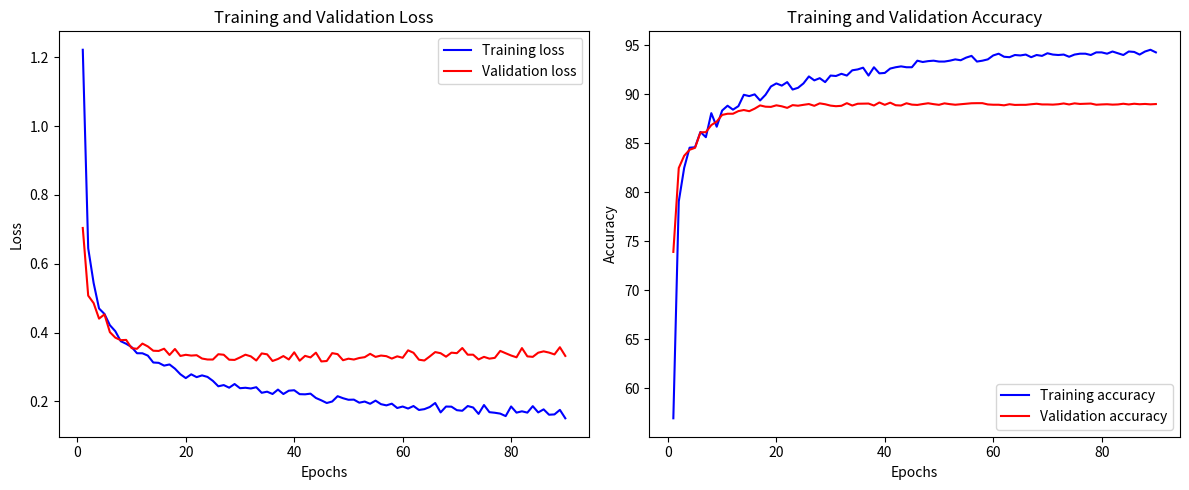

Generate this figure with matplotlib:
import matplotlib.pyplot as plt

# Your provided data
train_loss = [1.2224, 0.6450, 0.5441, 0.4699, 0.4540, 0.4213, 0.4038, 0.3748, 0.3672, 0.3578,
              0.3397, 0.3396, 0.3328, 0.3128, 0.3118, 0.3037, 0.3071, 0.2949, 0.2786, 0.2674,
              0.2784, 0.2702, 0.2753, 0.2709, 0.2593, 0.2436, 0.2471, 0.2395, 0.2502, 0.2380,
              0.2393, 0.2372, 0.2409, 0.2247, 0.2279, 0.2212, 0.2340, 0.2211, 0.2308, 0.2321,
              0.2207, 0.2202, 0.2222, 0.2096, 0.2027, 0.1950, 0.1993, 0.2148, 0.2089, 0.2044,
              0.2048, 0.1959, 0.1992, 0.1927, 0.2019, 0.1916, 0.1881, 0.1930, 0.1804, 0.1847,
              0.1789, 0.1862, 0.1747, 0.1771, 0.1833, 0.1950, 0.1677, 0.1847, 0.1843, 0.1741,
              0.1724, 0.1862, 0.1819, 0.1633, 0.1891, 0.1683, 0.1666, 0.1641, 0.1569, 0.1849,
              0.1670, 0.1708, 0.1670, 0.1858, 0.1676, 0.1765, 0.1609, 0.1618, 0.1750, 0.1505]

test_loss = [0.7041, 0.5073, 0.4855, 0.4404, 0.4527, 0.4010, 0.3851, 0.3777, 0.3785, 0.3546,
             0.3526, 0.3678, 0.3595, 0.3470, 0.3464, 0.3529, 0.3347, 0.3521, 0.3318, 0.3352,
             0.3329, 0.3340, 0.3243, 0.3215, 0.3214, 0.3369, 0.3353, 0.3209, 0.3203, 0.3275,
             0.3355, 0.3306, 0.3186, 0.3392, 0.3366, 0.3172, 0.3230, 0.3315, 0.3216, 0.3424,
             0.3180, 0.3321, 0.3276, 0.3414, 0.3159, 0.3171, 0.3400, 0.3371, 0.3194, 0.3239,
             0.3214, 0.3259, 0.3283, 0.3380, 0.3291, 0.3330, 0.3312, 0.3242, 0.3307, 0.3265,
             0.3482, 0.3410, 0.3209, 0.3186, 0.3304, 0.3431, 0.3398, 0.3297, 0.3414, 0.3399,
             0.3549, 0.3355, 0.3355, 0.3216, 0.3292, 0.3240, 0.3263, 0.3465, 0.3397, 0.3331,
             0.3279, 0.3547, 0.3306, 0.3292, 0.3413, 0.3452, 0.3416, 0.3363, 0.3572, 0.3319]

train_accuracy = [56.9196, 79.0625, 82.5000, 84.5536, 84.5982, 86.1607, 85.6250, 88.0804, 86.6964, 88.3482,
                  88.8393, 88.4375, 88.7946, 89.9554, 89.8214, 90.0000, 89.3750, 89.9554, 90.8036, 91.1161,
                  90.8929, 91.2500, 90.4911, 90.6696, 91.1161, 91.8304, 91.4286, 91.6518, 91.2500, 91.9196,
                  91.8750, 92.0982, 91.9196, 92.4554, 92.5446, 92.7232, 91.9196, 92.7679, 92.1429, 92.1875,
                  92.6339, 92.7679, 92.8571, 92.7679, 92.7679, 93.4375, 93.3036, 93.3929, 93.4375, 93.3482,
                  93.3482, 93.4375, 93.5714, 93.4821, 93.7500, 93.9286, 93.3482, 93.4375, 93.5714, 93.9732,
                  94.1518, 93.8393, 93.7946, 94.0179, 93.9732, 94.0625, 93.7946, 94.0179, 93.9286, 94.1964,
                  94.0625, 94.0179, 94.0625, 93.8393, 94.0625, 94.1518, 94.1518, 94.0179, 94.2857, 94.2857,
                  94.1518, 94.3750, 94.1964, 94.0179, 94.3750, 94.3304, 94.0625, 94.3750, 94.5536, 94.2857]

test_accuracy = [73.9100, 82.4800, 83.7300, 84.3400, 84.5400, 86.1200, 86.1400, 86.8600, 87.2200, 87.9000,
                 88.0200, 88.0200, 88.2900, 88.4000, 88.2800, 88.5400, 88.8700, 88.7400, 88.7200, 88.8800,
                 88.7800, 88.6200, 88.9000, 88.8400, 88.9300, 89.0100, 88.8300, 89.0800, 88.9900, 88.8500,
                 88.7900, 88.8300, 89.1000, 88.8600, 89.0400, 89.0500, 89.0600, 88.8600, 89.1700, 88.9300,
                 89.1500, 88.8900, 88.8600, 89.0900, 88.9500, 88.9200, 89.0100, 89.0900, 89.0000, 88.9300,
                 89.0800, 89.0000, 88.9400, 88.9900, 89.0400, 89.0900, 89.1000, 89.1000, 88.9700, 88.9400,
                 88.9400, 88.8800, 88.9900, 88.9200, 88.9300, 88.9300, 88.9900, 89.0400, 88.9700, 88.9700,
                 88.9500, 88.9900, 89.0700, 88.9700, 89.0800, 89.0200, 89.0400, 89.0600, 88.9400, 88.9700,
                 88.9900, 88.9500, 88.9700, 89.0400, 88.9700, 89.0400, 88.9900, 89.0200, 88.9800, 89.0100]

# Plotting
epochs = range(1, len(train_loss) + 1)

plt.figure(figsize=(12, 5))

# Loss plot
plt.subplot(1, 2, 1)
plt.plot(epochs, train_loss, 'b', label='Training loss')
plt.plot(epochs, test_loss, 'r', label='Validation loss')
plt.title('Training and Validation Loss')
plt.xlabel('Epochs')
plt.ylabel('Loss')
plt.legend()

# Accuracy plot
plt.subplot(1, 2, 2)
plt.plot(epochs, train_accuracy, 'b', label='Training accuracy')
plt.plot(epochs, test_accuracy, 'r', label='Validation accuracy')
plt.title('Training and Validation Accuracy')
plt.xlabel('Epochs')
plt.ylabel('Accuracy')
plt.legend()

plt.tight_layout()
plt.show()
